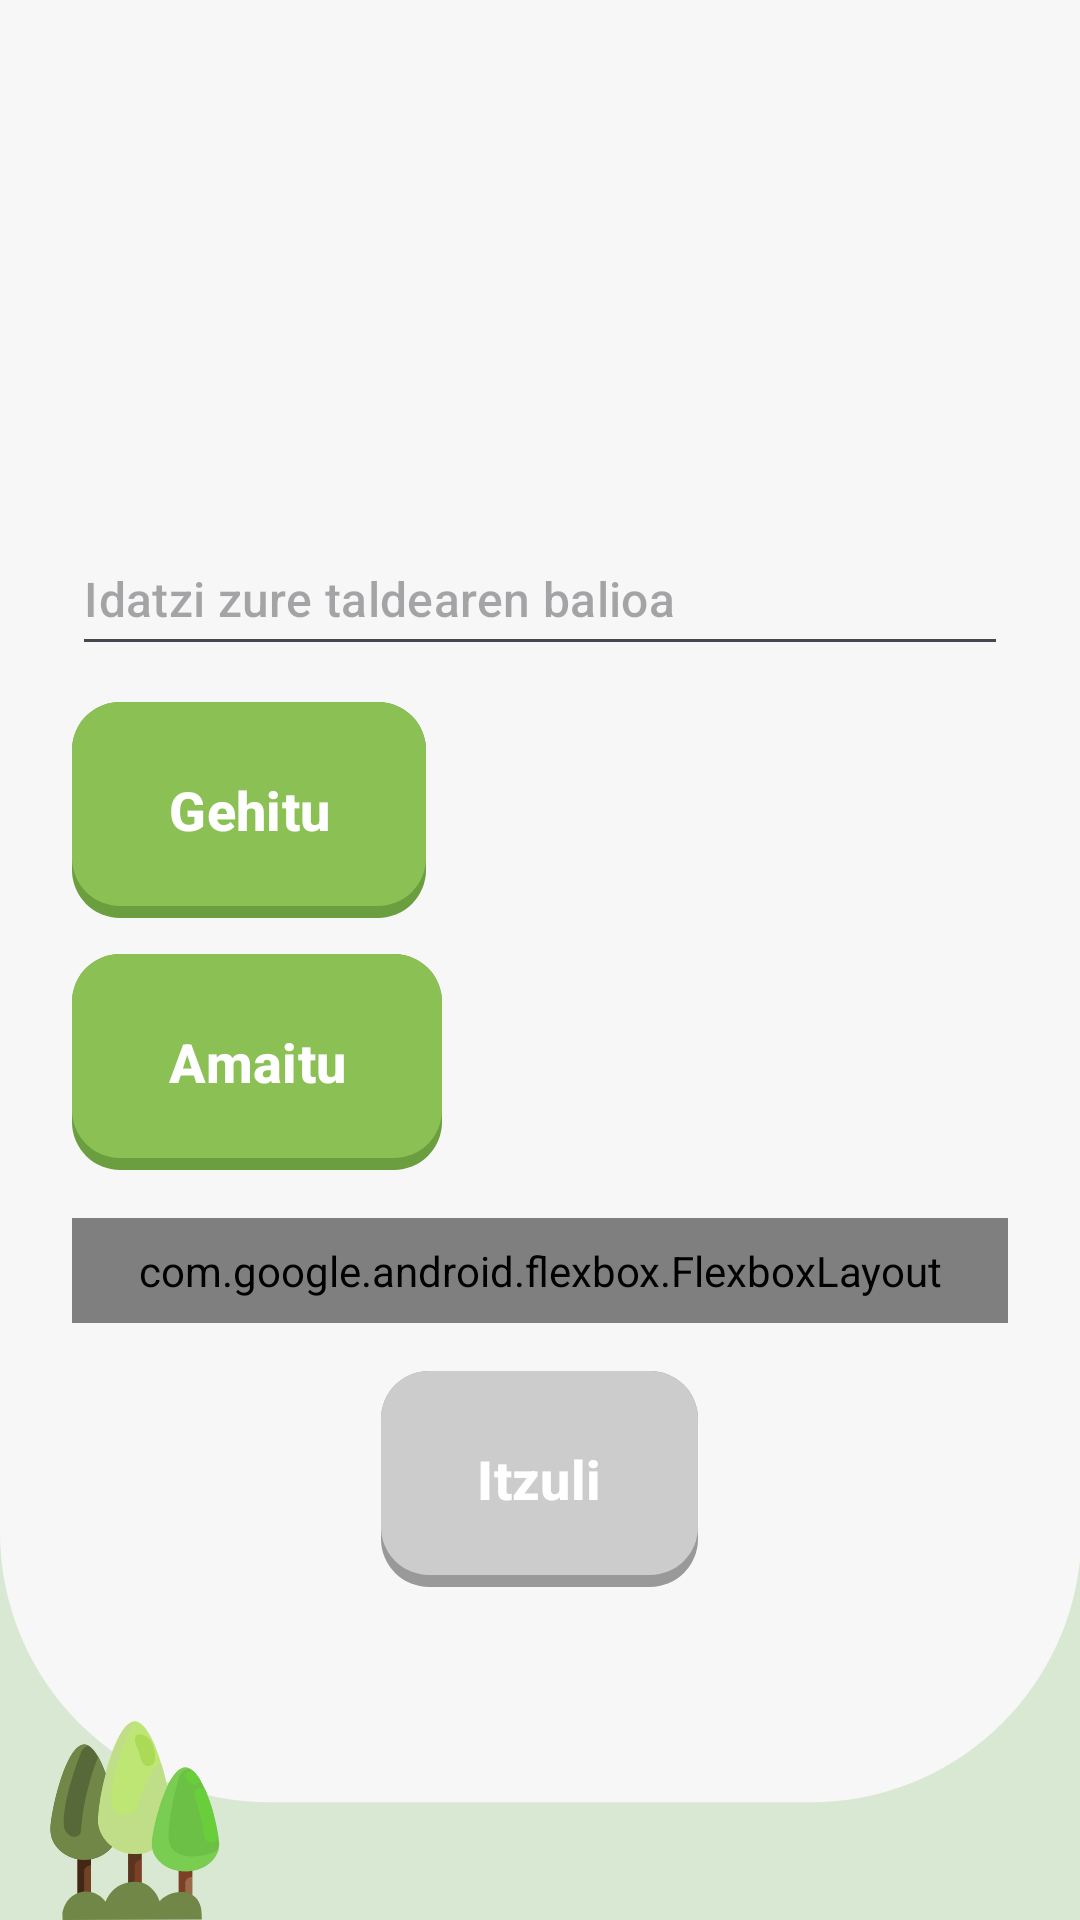

This screen was rendered from an Android layout file. Write that file and the resources it references.
<!-- AndroidManifest.xml: application theme Theme.GernikApp -->
<!-- res/layout/fronton_values_group.xml -->
<?xml version="1.0" encoding="utf-8"?>
<LinearLayout xmlns:android="http://schemas.android.com/apk/res/android"
    xmlns:flexbox="http://schemas.android.com/apk/res-auto"
    android:orientation="vertical"
    android:padding="@dimen/espaciado_xl"
    android:layout_width="match_parent"
    android:layout_height="match_parent"
    android:background="@drawable/fondo2">

    
    <EditText
        android:id="@+id/inputValor"
        android:layout_width="match_parent"
        android:layout_height="wrap_content"
        android:minHeight="48dp"
        android:layout_marginTop="150dp"
        android:autofillHints="username"
        android:hint="@string/idatzi_zure_taldearen_balioa"
        android:textAppearance="@style/AparienciaTexto.App.Etiqueta.Defecto"
        android:inputType="text" />

    
    <Button
        android:id="@+id/btnAnadir"
        style="@style/EstiloBotonPrimario"
        android:text="@string/gehitu"
        android:layout_width="wrap_content"
        android:layout_marginTop="@dimen/espaciado_md"/>

    
    <Button
        android:id="@+id/btnFinalizar"
        style="@style/EstiloBotonPrimario"
        android:text="@string/amaitu"
        android:layout_width="wrap_content"
        android:layout_marginTop="@dimen/espaciado_md"/>

    
    <com.google.android.flexbox.FlexboxLayout
        android:id="@+id/valoresContainer"
        android:layout_width="match_parent"
        android:layout_height="wrap_content"
        flexbox:flexWrap="wrap"
        flexbox:justifyContent="flex_start"
        flexbox:alignItems="flex_start"
        android:layout_marginTop="@dimen/espaciado_base"
        android:padding="@dimen/espaciado_sm" />

    
    <TextView
        android:id="@+id/mensajeFinal"
        android:layout_width="match_parent"
        android:layout_height="wrap_content"
        android:text="@string/elkarrekin_jokatuz_eta_elkar_entzunez_guztion_balioak_osatuko_ditugu"
        android:gravity="center"
        android:visibility="gone"
        android:layout_marginTop="@dimen/espaciado_base"
        android:textAppearance="@style/AparienciaTexto.App.Cuerpo.Defecto"/>

    
    <Button
        android:id="@+id/btnBack"
        style="@style/EstiloBotonSecundario"
        android:layout_width="wrap_content"
        android:text="@string/itzuli"
        android:enabled="false"
        android:layout_gravity="center"
        android:layout_marginTop="@dimen/espaciado_base"/>

</LinearLayout>
<!-- resources referenced by this layout -->
<resources>
  <dimen name="espaciado_base">16dp</dimen>
  <dimen name="espaciado_md">12dp</dimen>
  <dimen name="espaciado_sm">8dp</dimen>
  <dimen name="espaciado_xl">24dp</dimen>
  <string name="amaitu">Amaitu</string>
  <string name="elkarrekin_jokatuz_eta_elkar_entzunez_guztion_balioak_osatuko_ditugu">Elkarrekin jokatuz eta elkar entzunez, guztion balioak osatuko ditugu.</string>
  <string name="gehitu">Gehitu</string>
  <string name="idatzi_zure_taldearen_balioa">Idatzi zure taldearen balioa</string>
  <string name="itzuli">Itzuli</string>
  <style name="AparienciaTexto.App.Cuerpo.Defecto">
          <item name="android:textColor">@color/txtPrincipal</item>
      </style>
  <style name="AparienciaTexto.App.Etiqueta.Defecto">
          <item name="android:textColor">@color/txtPrincipal</item>
      </style>
  <style name="EstiloBotonPrimario" parent="EstiloBotonBase">
          <item name="android:background">@drawable/bg_boton_primario</item>
      </style>
  <style name="EstiloBotonSecundario" parent="EstiloBotonBase">
          <item name="android:background">@drawable/bg_boton_secundario</item>
      </style>
  <style name="Theme.GernikApp" parent="Base.Theme.GernikApp" />
  <color name="txtPrincipal">#39455F</color>
  <style name="EstiloBotonBase" parent="Widget.Material3.Button">
          <item name="android:layout_width">wrap_content</item>
          <item name="android:layout_height">72dp</item>
          <item name="android:paddingHorizontal">32dp</item>
          <item name="android:textColor">@color/white</item>
          <item name="android:textSize">18sp</item>
          <item name="android:textStyle">bold</item>
          <item name="android:insetTop">0dp</item>
          <item name="android:insetBottom">0dp</item>
          <item name="android:textAllCaps">false</item>
          <item name="backgroundTint">@null</item>
      </style>
  <!-- drawable bg_boton_primario (drawable) -->
  <?xml version="1.0" encoding="utf-8"?>
  <selector xmlns:android="http://schemas.android.com/apk/res/android">
      <item android:state_enabled="false">
          <layer-list>
              <item>
                  <shape android:shape="rectangle">
                      <solid android:color="@color/btnDisabledShadow" />
                      <corners android:radius="16dp" />
                  </shape>
              </item>
              <item android:bottom="4dp">
                  <shape android:shape="rectangle">
                      <solid android:color="@color/btnDisabled" />
                      <corners android:radius="16dp" />
                  </shape>
              </item>
          </layer-list>
      </item>
      <item android:state_pressed="true">
          <layer-list>
              <item android:top="4dp">
                  <shape android:shape="rectangle">
                      <solid android:color="@color/btnPrincipal" />
                      <corners android:radius="16dp" />
                  </shape>
              </item>
          </layer-list>
      </item>
      <item>
          <layer-list>
              <item>
                  <shape android:shape="rectangle">
                      <solid android:color="@color/btnPrincipalShadow" />
                      <corners android:radius="16dp" />
                  </shape>
              </item>
              <item android:bottom="4dp">
                  <shape android:shape="rectangle">
                      <solid android:color="@color/btnPrincipal" />
                      <corners android:radius="16dp" />
                  </shape>
              </item>
          </layer-list>
      </item>
  </selector>
  <style name="Base.Theme.GernikApp" parent="Theme.Material3.DayNight.NoActionBar">
          
          
      </style>
  <color name="white">#FFFFFFFF</color>
  <color name="btnDisabledShadow">#999999</color>
  <color name="btnDisabled">#CCCCCC</color>
  <color name="btnPrincipal">#8BC054</color>
  <color name="btnPrincipalShadow">#6B9E3F</color>
  <color name="btnSecundario">#5F90DE</color>
  <color name="btnSecundarioShadow">#3D6DBA</color>
</resources>
